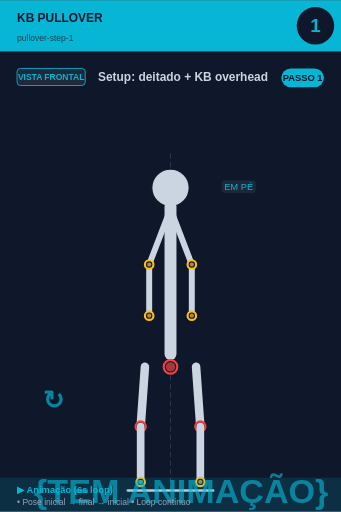
t = 0.00 s
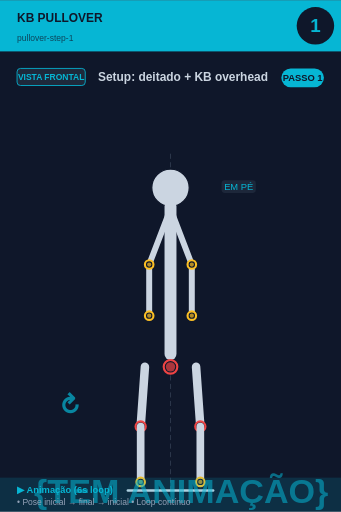
t = 0.75 s
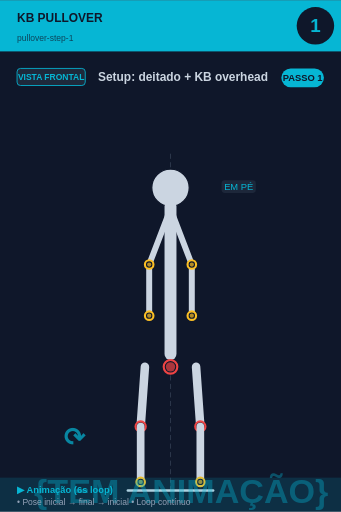
t = 2.25 s
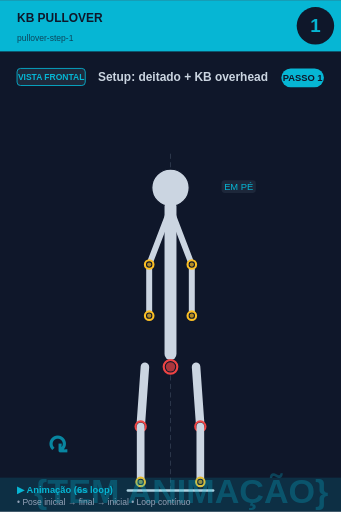
t = 3.00 s
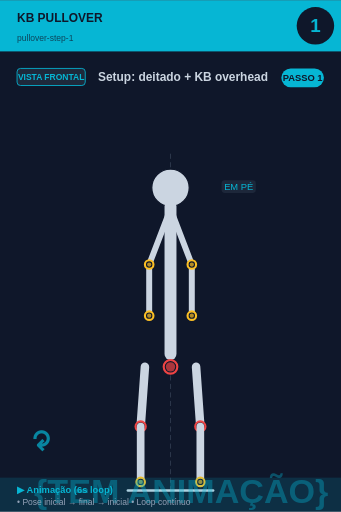
t = 3.75 s
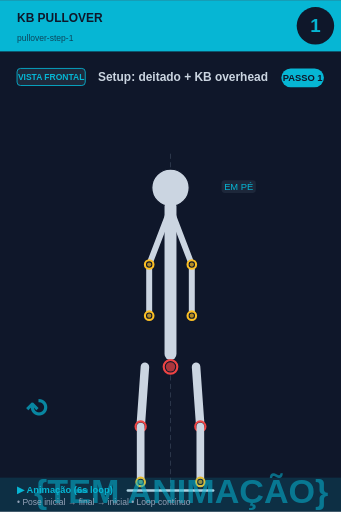
t = 5.25 s

The animated SVG that drew these frames (rendered in a browser with its animation timeline set to each time). Animation: 2 SMIL elements (animate=1,animateTransform=1); one cycle of 6.00 s, repeats indefinitely.

<svg xmlns="http://www.w3.org/2000/svg" viewBox="0 0 400 600" width="400" height="600">
<rect width="400" height="600" fill="#0f172a"/>

<!-- Header -->
<rect x="0" y="0" width="400" height="60" fill="#06b6d4"/>
<text x="20" y="25" font-size="14" font-weight="bold" fill="#0f172a" font-family="sans-serif">KB PULLOVER</text>
<text x="20" y="48" font-size="10" fill="#0f172a" opacity="0.7" font-family="sans-serif">pullover-step-1</text>

<!-- Step circle -->
<circle cx="370" cy="30" r="22" fill="#0f172a"/>
<text x="370" y="37" font-size="22" font-weight="bold" fill="#06b6d4" text-anchor="middle" font-family="sans-serif">1</text>

<!-- Vista + título -->
<rect x="20" y="80" width="80" height="20" rx="4" fill="#1e293b" stroke="#06b6d4" stroke-width="1"/>
<text x="60" y="94" font-size="10" font-weight="bold" fill="#06b6d4" text-anchor="middle" font-family="sans-serif">VISTA FRONTAL</text>
<text x="115" y="95" font-size="14" font-weight="bold" fill="#cbd5e1" font-family="sans-serif">Setup: deitado + KB overhead</text>

<!-- Corpo + animação -->
<g transform="translate(0, 50)">
<line x1="200" y1="130" x2="200" y2="530" stroke="#475569" stroke-width="1" stroke-dasharray="6,4" opacity="0.6"/><circle cx="200" cy="170" r="12" fill="#0f172a" stroke="#fbbf24" stroke-width="2.5"/><circle cx="200" cy="170" r="9.5" fill="#fbbf24" opacity="0.7"/><circle cx="200" cy="170" r="22" fill="#cbd5e1" stroke="#0f172a" stroke-width="1.5"/><line x1="200" y1="192" x2="200" y2="365" stroke="#cbd5e1" stroke-width="14" stroke-linecap="round"/><circle cx="200" cy="380" r="8" fill="#0f172a" stroke="#ef4444" stroke-width="2.5"/><circle cx="200" cy="380" r="5.5" fill="#ef4444" opacity="0.7"/><line x1="198" y1="200" x2="175" y2="260" stroke="#cbd5e1" stroke-width="7" stroke-linecap="round"/><line x1="202" y1="200" x2="225" y2="260" stroke="#cbd5e1" stroke-width="7" stroke-linecap="round"/><line x1="175" y1="260" x2="175" y2="320" stroke="#cbd5e1" stroke-width="7" stroke-linecap="round"/><line x1="225" y1="260" x2="225" y2="320" stroke="#cbd5e1" stroke-width="7" stroke-linecap="round"/><circle cx="175" cy="320" r="5" fill="#0f172a" stroke="#fbbf24" stroke-width="2.5"/><circle cx="175" cy="320" r="2.5" fill="#fbbf24" opacity="0.7"/><circle cx="225" cy="320" r="5" fill="#0f172a" stroke="#fbbf24" stroke-width="2.5"/><circle cx="225" cy="320" r="2.5" fill="#fbbf24" opacity="0.7"/><circle cx="175" cy="260" r="5" fill="#0f172a" stroke="#fbbf24" stroke-width="2.5"/><circle cx="175" cy="260" r="2.5" fill="#fbbf24" opacity="0.7"/><circle cx="225" cy="260" r="5" fill="#0f172a" stroke="#fbbf24" stroke-width="2.5"/><circle cx="225" cy="260" r="2.5" fill="#fbbf24" opacity="0.7"/><line x1="170" y1="380" x2="165" y2="450" stroke="#cbd5e1" stroke-width="10" stroke-linecap="round"/><line x1="230" y1="380" x2="235" y2="450" stroke="#cbd5e1" stroke-width="10" stroke-linecap="round"/><circle cx="165" cy="450" r="6" fill="#0f172a" stroke="#ef4444" stroke-width="2.5"/><circle cx="165" cy="450" r="3.5" fill="#ef4444" opacity="0.7"/><circle cx="235" cy="450" r="6" fill="#0f172a" stroke="#ef4444" stroke-width="2.5"/><circle cx="235" cy="450" r="3.5" fill="#ef4444" opacity="0.7"/><line x1="165" y1="450" x2="165" y2="515" stroke="#cbd5e1" stroke-width="9" stroke-linecap="round"/><line x1="235" y1="450" x2="235" y2="515" stroke="#cbd5e1" stroke-width="9" stroke-linecap="round"/><circle cx="165" cy="515" r="5" fill="#0f172a" stroke="#fbbf24" stroke-width="2.5"/><circle cx="165" cy="515" r="2.5" fill="#fbbf24" opacity="0.7"/><circle cx="235" cy="515" r="5" fill="#0f172a" stroke="#fbbf24" stroke-width="2.5"/><circle cx="235" cy="515" r="2.5" fill="#fbbf24" opacity="0.7"/><line x1="150" y1="525" x2="250" y2="525" stroke="#cbd5e1" stroke-width="3" stroke-linecap="round"/><rect x="259.875" y="161" width="40.25" height="15" rx="4" fill="#1e293b" opacity="0.95"/><text x="280" y="173" font-size="11" fill="#06b6d4" text-anchor="middle" font-family="sans-serif" font-weight="500">EM PÉ</text>
<!-- Indicador de movimento animado no canto inferior -->
<g opacity="0.7">
<text x="40" y="540" font-size="40" fill="#06b6d4" font-weight="bold" font-family="sans-serif">
{TEM ANIMAÇÃO}
<animate attributeName="opacity" values="0.9;0.4;0.9" dur="6s" repeatCount="indefinite"/>
</text>
</g>
</g>

<!-- Footer -->
<rect x="0" y="560" width="400" height="40" fill="#06b6d4" opacity="0.15"/>
<text x="20" y="578" font-size="11" font-weight="bold" fill="#06b6d4" font-family="sans-serif">▶ Animação (6s loop)</text>
<text x="20" y="592" font-size="10" fill="#94a3b8" font-family="sans-serif">• Pose inicial → final → inicial • Loop contínuo</text>

<!-- Tag PASSO N -->
<g transform="translate(330, 80)">
<rect x="0" y="0" width="50" height="22" rx="11" fill="#06b6d4"/>
<text x="25" y="15" font-size="11" font-weight="bold" fill="#0f172a" text-anchor="middle" font-family="sans-serif">PASSO 1</text>
</g>

<!-- Seta animada (movimento ↕) -->
<g transform="translate(50, 480)">
<text font-size="30" fill="#06b6d4" font-weight="bold" font-family="sans-serif" opacity="0.7">↻
<animateTransform attributeName="transform" type="rotate" from="0 15 15" to="360 15 15" dur="6s" repeatCount="indefinite"/>
</text>
</g>
</svg>
